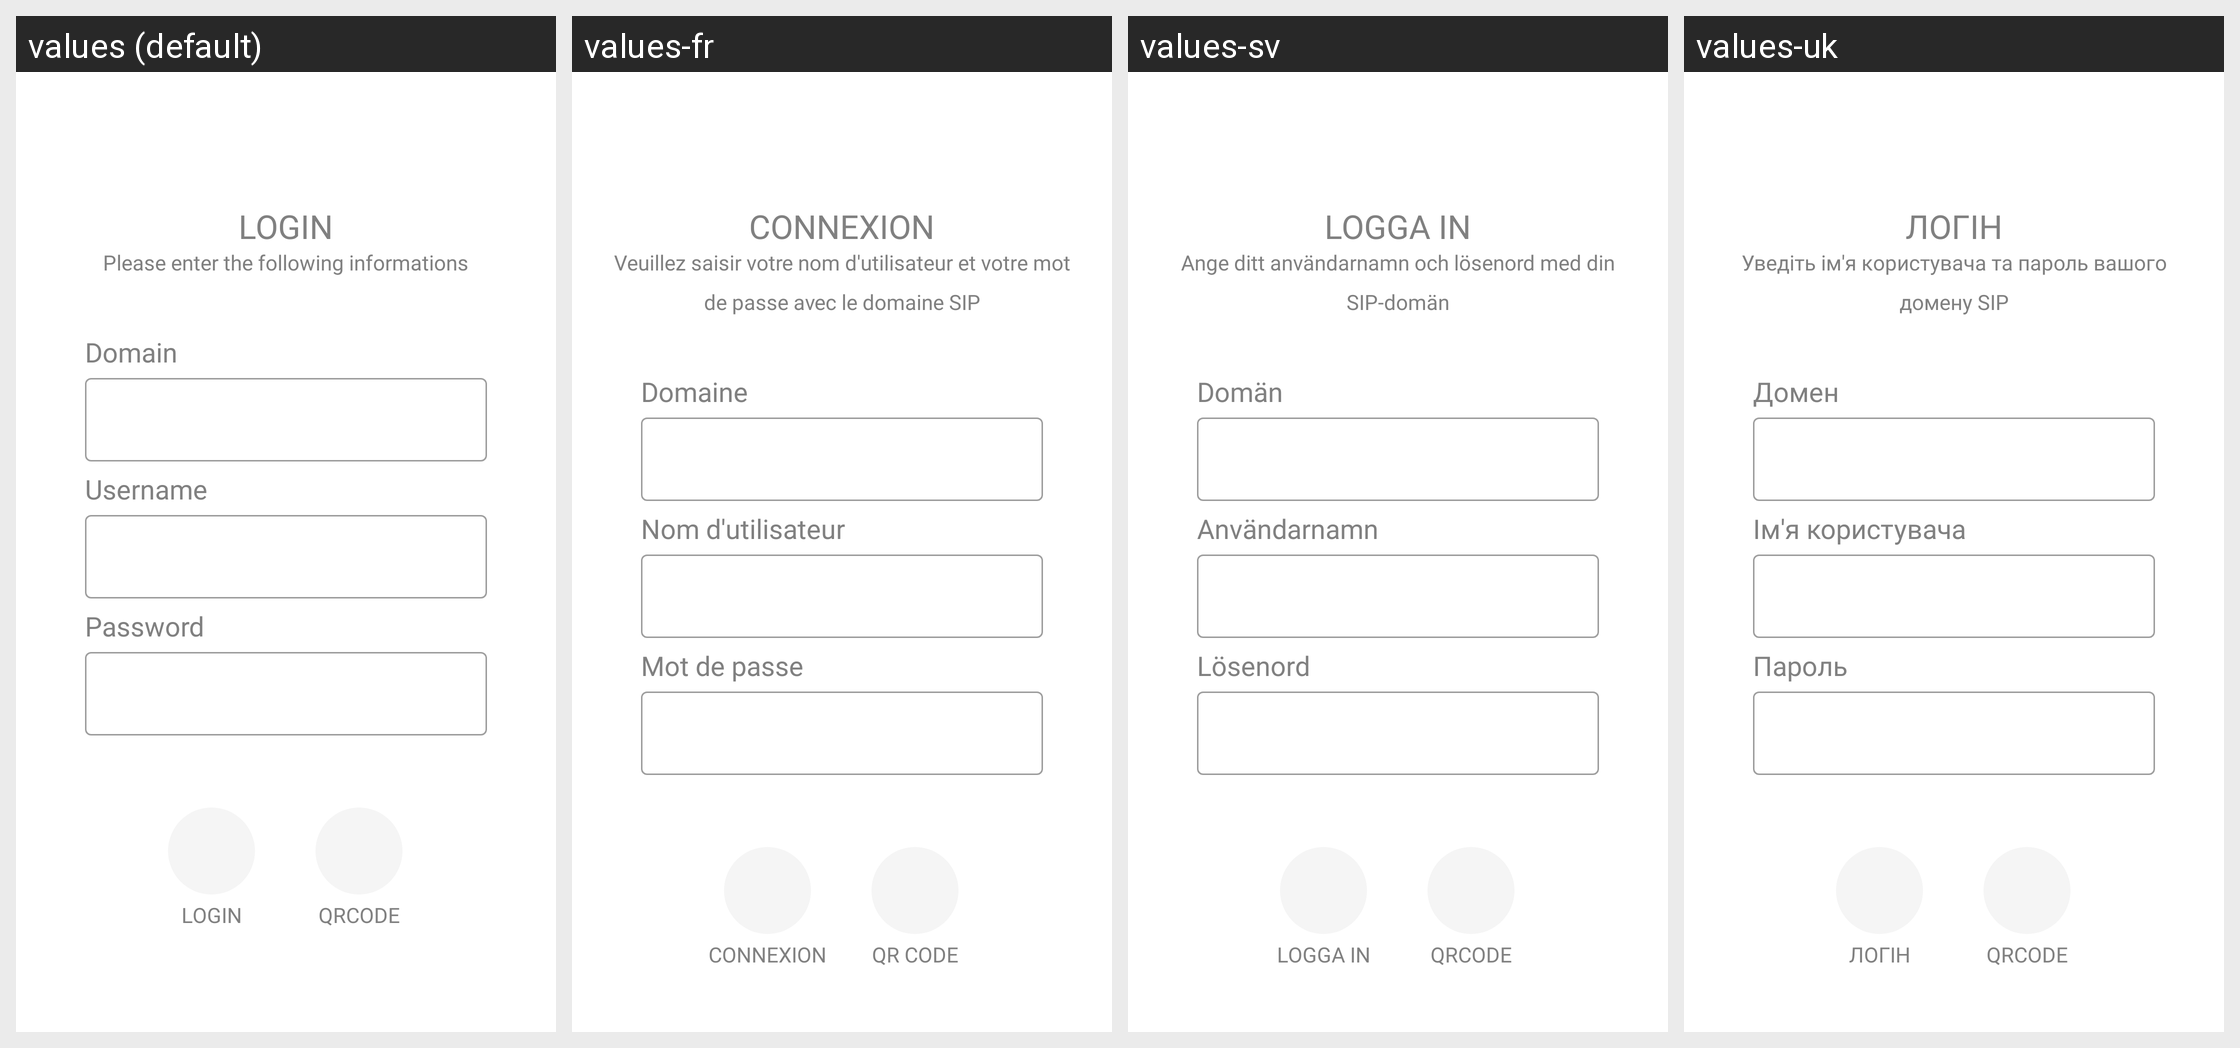

The same Android screen rendered under several of its app's locales, left to right. List the strings drawn on it with the default value and each locale's translation.
Android screen res/layout/assistant_login.xml rendered under 4 locales, left to right: values (default), values-fr, values-sv, values-uk. Device: Nexus 5 (rendered at 1080×1920; each locale shown at half size, 540×960, under a caption strip naming it); theme Theme.MaterialComponents.DayNight.NoActionBar.
Other locales in the repository, not shown: values-ar, values-de, values-es, values-fi, values-it, values-iw, values-ja, values-ka, values-nl, values-pl, values-pt-rBR, values-ru, values-sr, values-tr, values-zh-rCN, values-zh-rTW.
Strings drawn on this screen, with the default value and each locale's value (text and hints the layout hard-codes, and strings that could not be matched under every locale, appear in the picture but are not listed):

assistant_login
  values: Login
  values-fr: Connexion
  values-sv: Logga in
  values-uk: Логін

assistant_login_desc
  values: Please enter the following informations
  values-fr: Veuillez saisir votre nom d'utilisateur et votre mot de passe avec le domaine SIP
  values-sv: Ange ditt användarnamn och lösenord med din SIP-domän
  values-uk: Уведіть ім'я користувача та пароль вашого домену SIP

domain
  values: Domain
  values-fr: Domaine
  values-sv: Domän
  values-uk: Домен

username
  values: Username
  values-fr: Nom d'utilisateur
  values-sv: Användarnamn
  values-uk: Ім'я користувача

password
  values: Password
  values-fr: Mot de passe
  values-sv: Lösenord
  values-uk: Пароль

assistant_launch_qrcode
  values: QRCode
  values-fr: QR Code
  values-sv: QRCode
  values-uk: QRCode
